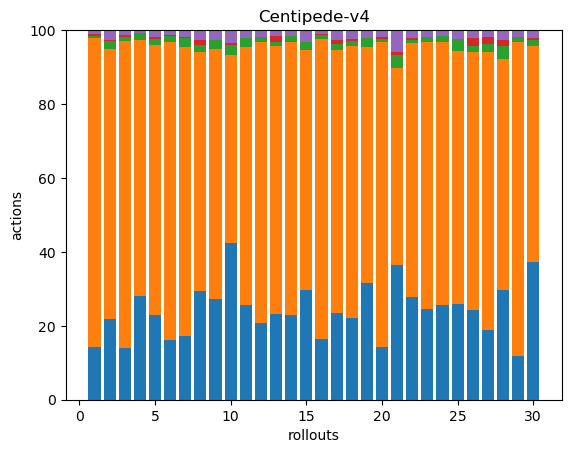

The data file committed next to this chart (first rows):
92, 534, 3, 4, 7, 0, 0, 0, 0, 0, 0, 0, 0, 0, 0, 0, 0, 0
43, 144, 4, 1, 5, 0, 0, 0, 0, 0, 0, 0, 0, 0, 0, 0, 0, 0
64, 377, 5, 2, 6, 0, 0, 0, 0, 0, 0, 0, 0, 0, 0, 0, 0, 0
94, 233, 6, 0, 3, 0, 0, 0, 0, 0, 0, 0, 0, 0, 0, 0, 0, 0
63, 202, 4, 2, 5, 0, 0, 0, 0, 0, 0, 0, 0, 0, 0, 0, 0, 0
63, 314, 7, 1, 5, 0, 0, 0, 0, 0, 0, 0, 0, 0, 0, 0, 0, 0
38, 173, 5, 1, 4, 0, 0, 0, 0, 0, 0, 0, 0, 0, 0, 0, 0, 0
66, 145, 4, 3, 6, 0, 0, 0, 0, 0, 0, 0, 0, 0, 0, 0, 0, 0
49, 121, 4, 0, 5, 0, 0, 0, 0, 0, 0, 0, 0, 0, 0, 0, 0, 0
63, 76, 4, 1, 5, 0, 0, 0, 0, 0, 0, 0, 0, 0, 0, 0, 0, 0
46, 125, 4, 0, 4, 0, 0, 0, 0, 0, 0, 0, 0, 0, 0, 0, 0, 0
57, 210, 4, 0, 5, 0, 0, 0, 0, 0, 0, 0, 0, 0, 0, 0, 0, 0
59, 184, 3, 4, 4, 0, 0, 0, 0, 0, 0, 0, 0, 0, 0, 0, 0, 0
69, 223, 5, 0, 5, 0, 0, 0, 0, 0, 0, 0, 0, 0, 0, 0, 0, 0
45, 98, 3, 0, 5, 0, 0, 0, 0, 0, 0, 0, 0, 0, 0, 0, 0, 0
53, 261, 4, 1, 3, 0, 0, 0, 0, 0, 0, 0, 0, 0, 0, 0, 0, 0
44, 133, 3, 2, 5, 0, 0, 0, 0, 0, 0, 0, 0, 0, 0, 0, 0, 0
58, 192, 3, 2, 6, 0, 0, 0, 0, 0, 0, 0, 0, 0, 0, 0, 0, 0
57, 115, 4, 0, 4, 0, 0, 0, 0, 0, 0, 0, 0, 0, 0, 0, 0, 0
49, 285, 3, 2, 6, 0, 0, 0, 0, 0, 0, 0, 0, 0, 0, 0, 0, 0
43, 63, 4, 1, 7, 0, 0, 0, 0, 0, 0, 0, 0, 0, 0, 0, 0, 0
87, 215, 3, 1, 7, 0, 0, 0, 0, 0, 0, 0, 0, 0, 0, 0, 0, 0
74, 217, 4, 0, 6, 0, 0, 0, 0, 0, 0, 0, 0, 0, 0, 0, 0, 0
75, 208, 4, 0, 5, 0, 0, 0, 0, 0, 0, 0, 0, 0, 0, 0, 0, 0
56, 149, 7, 0, 5, 0, 0, 0, 0, 0, 0, 0, 0, 0, 0, 0, 0, 0
58, 166, 4, 5, 5, 0, 0, 0, 0, 0, 0, 0, 0, 0, 0, 0, 0, 0
61, 245, 7, 6, 6, 0, 0, 0, 0, 0, 0, 0, 0, 0, 0, 0, 0, 0
57, 120, 7, 3, 5, 0, 0, 0, 0, 0, 0, 0, 0, 0, 0, 0, 0, 0
36, 261, 4, 0, 6, 0, 0, 0, 0, 0, 0, 0, 0, 0, 0, 0, 0, 0
102, 159, 5, 1, 6, 0, 0, 0, 0, 0, 0, 0, 0, 0, 0, 0, 0, 0
